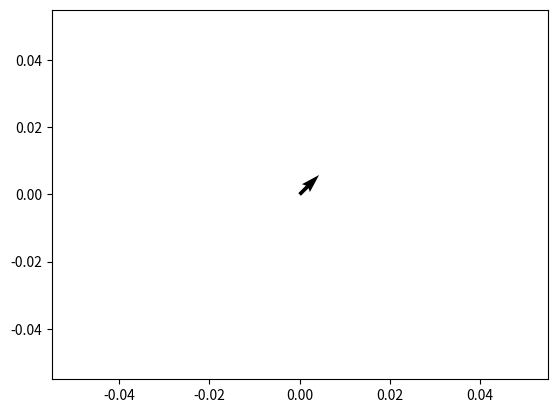

Write the Python code that produced this figure.
import numpy as np# number python
import matplotlib.pyplot as plt  # matrix plot libray   as: 混名，记成 plt
# add: + multiply: *  scalar: 源于scale 权系数 
# scalar multiplication:  数乘运算
v = [1,2]
w = np.array([3, 4])
v = np.array(v) # array: 数组
u = 3*w + 4*v # linear combination: add + mul
# draw : 画图
# dot: 内积，  书上就是用. 来表示
u2 = np.dot(v, w) 
u3 = v[0] * w[0] + v[1] * w[1]
u4 = 1*3 + 2 * 4
# length: norm ||v|| 
# ^ 表示 幂   a^2 = a*a, 在python里是用 a**2
a = 3
print(a**3) # a的三次方
len_of_v = np.sqrt(v[0]**2 + v[1]**2)
norm_of_v = np.sqrt(np.dot(v, v))
print(len_of_v)
print(norm_of_v)

A = np.array([[1,2],[3,4]])
b = np.array([6, 4])
x = np.linalg.solve(A, b) # 调用库函数  已更正
plt.quiver(0, 0, 1, 1)